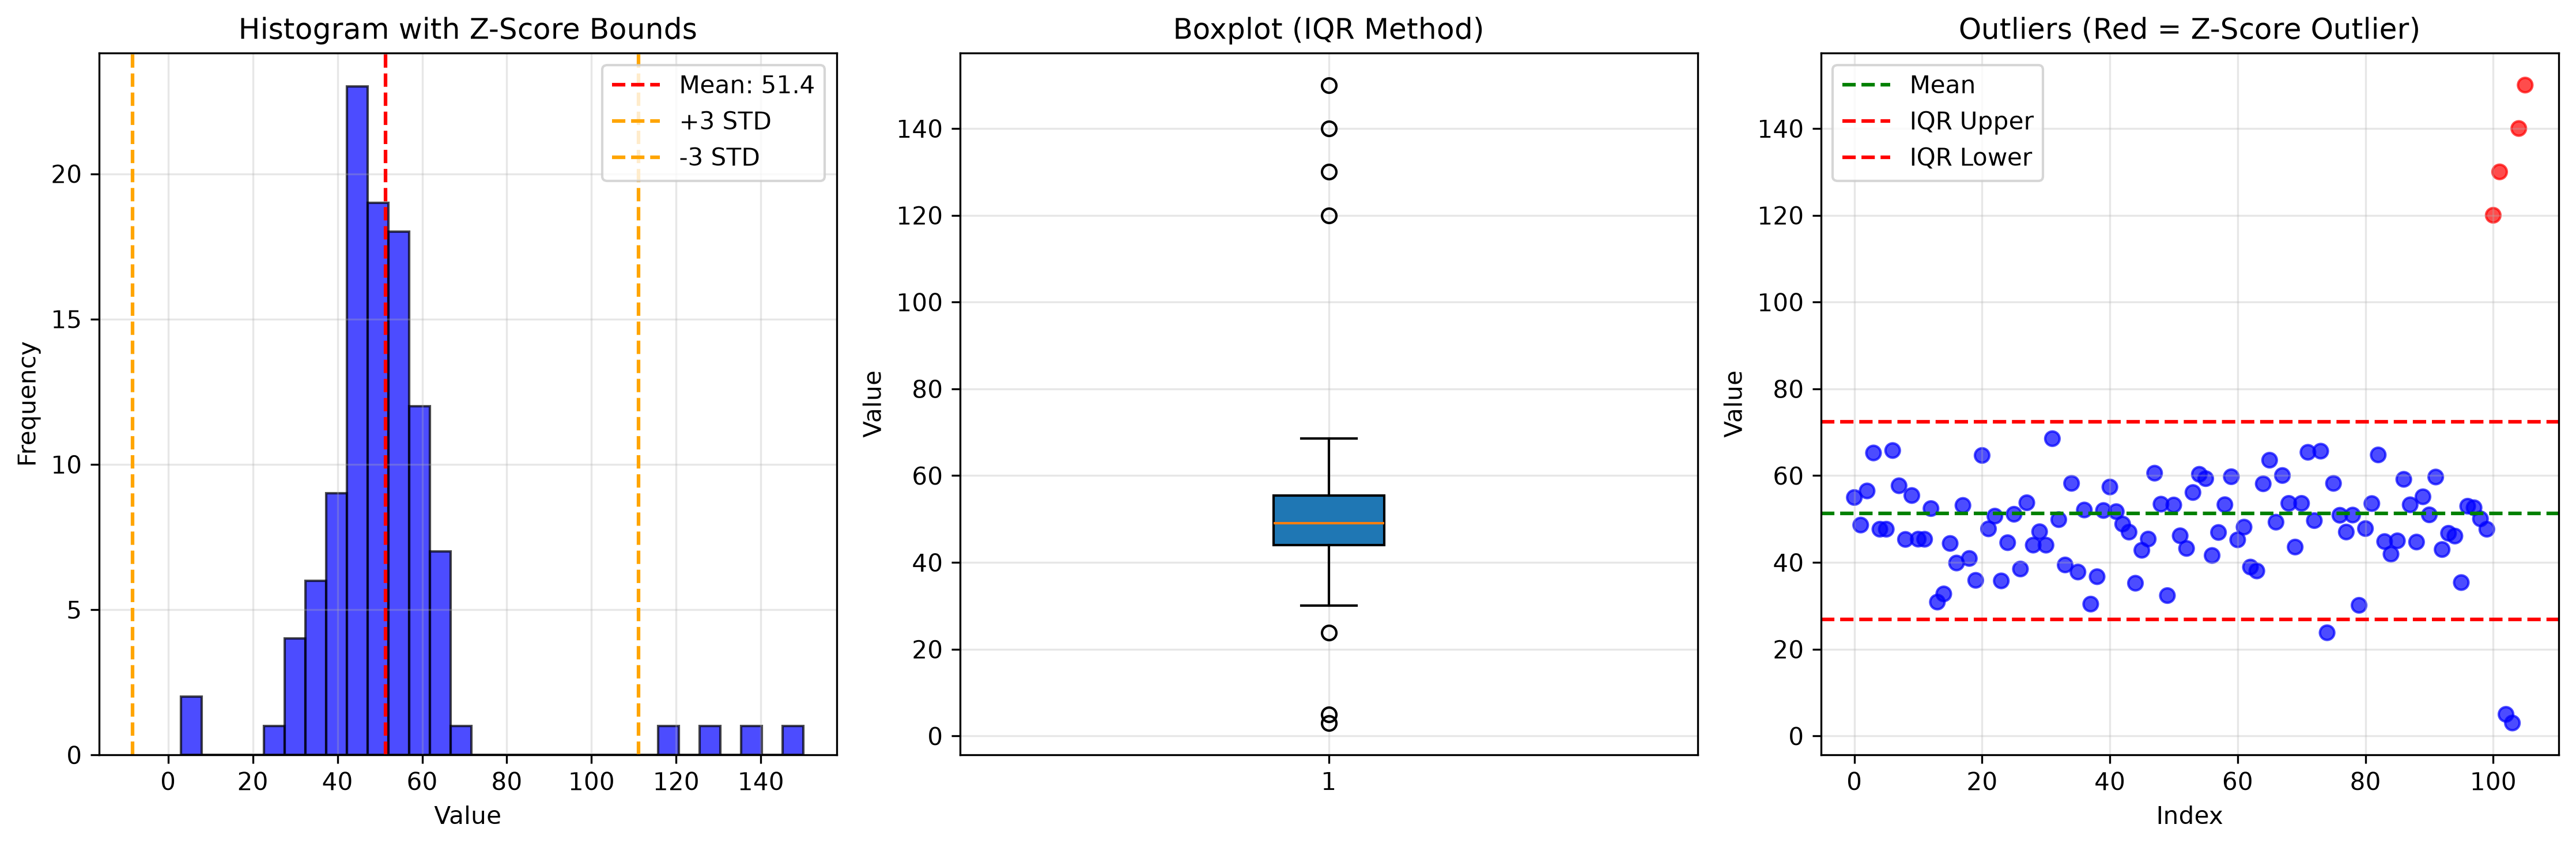

This chart was generated by the following Python code:
import pandas as pd
import numpy as np
import matplotlib.pyplot as plt

# ============================================
# CREATE DATASET WITH OUTLIERS
# ============================================

# Generate normal data (100 values around 50 with some variation)
np.random.seed(42)
normal_data = np.random.normal(loc=50, scale=10, size=100)

# Add some outliers
outliers = np.array([120, 130, 5, 3, 140, 150])

# Combine data
all_data = np.concatenate([normal_data, outliers])

# Create DataFrame
df = pd.DataFrame({
    'Value': all_data
})

print("=" * 50)
print("📊 DATASET WITH OUTLIERS")
print("=" * 50)
print(f"Total values: {len(df)}")
print(f"Mean: {df['Value'].mean():.2f}")
print(f"Standard Deviation: {df['Value'].std():.2f}")
print(f"Min: {df['Value'].min():.2f}")
print(f"Max: {df['Value'].max():.2f}")

# ============================================
# METHOD 1: Z-SCORE DETECTION
# ============================================

print("\n" + "=" * 50)
print("📊 METHOD 1: Z-SCORE DETECTION")
print("=" * 50)

# Calculate Z-Score for each value
mean_val = df['Value'].mean()
std_val = df['Value'].std()
df['Z_Score'] = (df['Value'] - mean_val) / std_val

# Identify outliers (Z-Score > 3 or < -3)
df['Is_Z_Outlier'] = abs(df['Z_Score']) > 3

# Show outliers
z_outliers = df[df['Is_Z_Outlier']]
print(f"\n🔴 Z-Score Outliers (Z > 3 or Z < -3): {len(z_outliers)}")
print("\nOutlier values and their Z-Scores:")
print(z_outliers[['Value', 'Z_Score']])

# Show summary
print(f"\nZ-Score Range: {df['Z_Score'].min():.2f} to {df['Z_Score'].max():.2f}")

# ============================================
# METHOD 2: IQR DETECTION
# ============================================

print("\n" + "=" * 50)
print("📊 METHOD 2: IQR DETECTION")
print("=" * 50)

# Calculate Q1, Q3, and IQR
Q1 = df['Value'].quantile(0.25)
Q3 = df['Value'].quantile(0.75)
IQR = Q3 - Q1

# Calculate bounds
lower_bound = Q1 - 1.5 * IQR
upper_bound = Q3 + 1.5 * IQR

print(f"Q1 (25th percentile): {Q1:.2f}")
print(f"Q3 (75th percentile): {Q3:.2f}")
print(f"IQR: {IQR:.2f}")
print(f"Lower Bound: {lower_bound:.2f}")
print(f"Upper Bound: {upper_bound:.2f}")

# Identify outliers
df['Is_IQR_Outlier'] = (df['Value'] < lower_bound) | (df['Value'] > upper_bound)

# Show outliers
iqr_outliers = df[df['Is_IQR_Outlier']]
print(f"\n🔴 IQR Outliers: {len(iqr_outliers)}")
print("\nOutlier values and their bounds:")
print(iqr_outliers[['Value']])

# ============================================
# COMPARE BOTH METHODS
# ============================================

print("\n" + "=" * 50)
print("📊 COMPARISON: Z-Score vs IQR")
print("=" * 50)

# Show which outliers each method found
df['Outlier_Type'] = 'Normal'
df.loc[df['Is_Z_Outlier'] & df['Is_IQR_Outlier'], 'Outlier_Type'] = 'Both'
df.loc[df['Is_Z_Outlier'] & ~df['Is_IQR_Outlier'], 'Outlier_Type'] = 'Z-Score Only'
df.loc[~df['Is_Z_Outlier'] & df['Is_IQR_Outlier'], 'Outlier_Type'] = 'IQR Only'

print("\nOutlier detection summary:")
print(df['Outlier_Type'].value_counts())

# ============================================
# VISUALIZATION
# ============================================

# Create figure with 3 subplots
fig, axes = plt.subplots(1, 3, figsize=(15, 5))

# Plot 1: Histogram with outliers marked
axes[0].hist(df['Value'], bins=30, alpha=0.7, color='blue', edgecolor='black')
axes[0].axvline(mean_val, color='red', linestyle='--', label=f'Mean: {mean_val:.1f}')
axes[0].axvline(mean_val + 3*std_val, color='orange', linestyle='--', label='+3 STD')
axes[0].axvline(mean_val - 3*std_val, color='orange', linestyle='--', label='-3 STD')
axes[0].set_title('Histogram with Z-Score Bounds')
axes[0].set_xlabel('Value')
axes[0].set_ylabel('Frequency')
axes[0].legend()
axes[0].grid(True, alpha=0.3)

# Plot 2: Boxplot (IQR method)
box = axes[1].boxplot(df['Value'], vert=True, patch_artist=True)
axes[1].set_title('Boxplot (IQR Method)')
axes[1].set_ylabel('Value')
axes[1].grid(True, alpha=0.3)

# Plot 3: Scatter plot showing outliers
colors = ['red' if x else 'blue' for x in df['Is_Z_Outlier']]
axes[2].scatter(df.index, df['Value'], c=colors, alpha=0.7)
axes[2].axhline(mean_val, color='green', linestyle='--', label='Mean')
axes[2].axhline(upper_bound, color='red', linestyle='--', label='IQR Upper')
axes[2].axhline(lower_bound, color='red', linestyle='--', label='IQR Lower')
axes[2].set_title('Outliers (Red = Z-Score Outlier)')
axes[2].set_xlabel('Index')
axes[2].set_ylabel('Value')
axes[2].legend()
axes[2].grid(True, alpha=0.3)

plt.tight_layout()
plt.savefig('outlier_detection.png', dpi=300, bbox_inches='tight')
print("\n📊 Plot saved as 'outlier_detection.png'")
plt.show()

# ============================================
# FINAL SUMMARY
# ============================================

print("\n" + "=" * 50)
print("📊 FINAL SUMMARY")
print("=" * 50)

print("\n🔴 OUTLIERS FOUND:")
print(f"Z-Score Method: {len(z_outliers)} outliers")
print(f"IQR Method: {len(iqr_outliers)} outliers")

print("\n💡 KEY INSIGHTS:")
print("1. Z-Score works best for normally distributed data")
print("2. IQR works best when data has outliers or isn't normal")
print("3. Both methods are used in real-world data science")
print("4. Always investigate outliers before removing them!")
